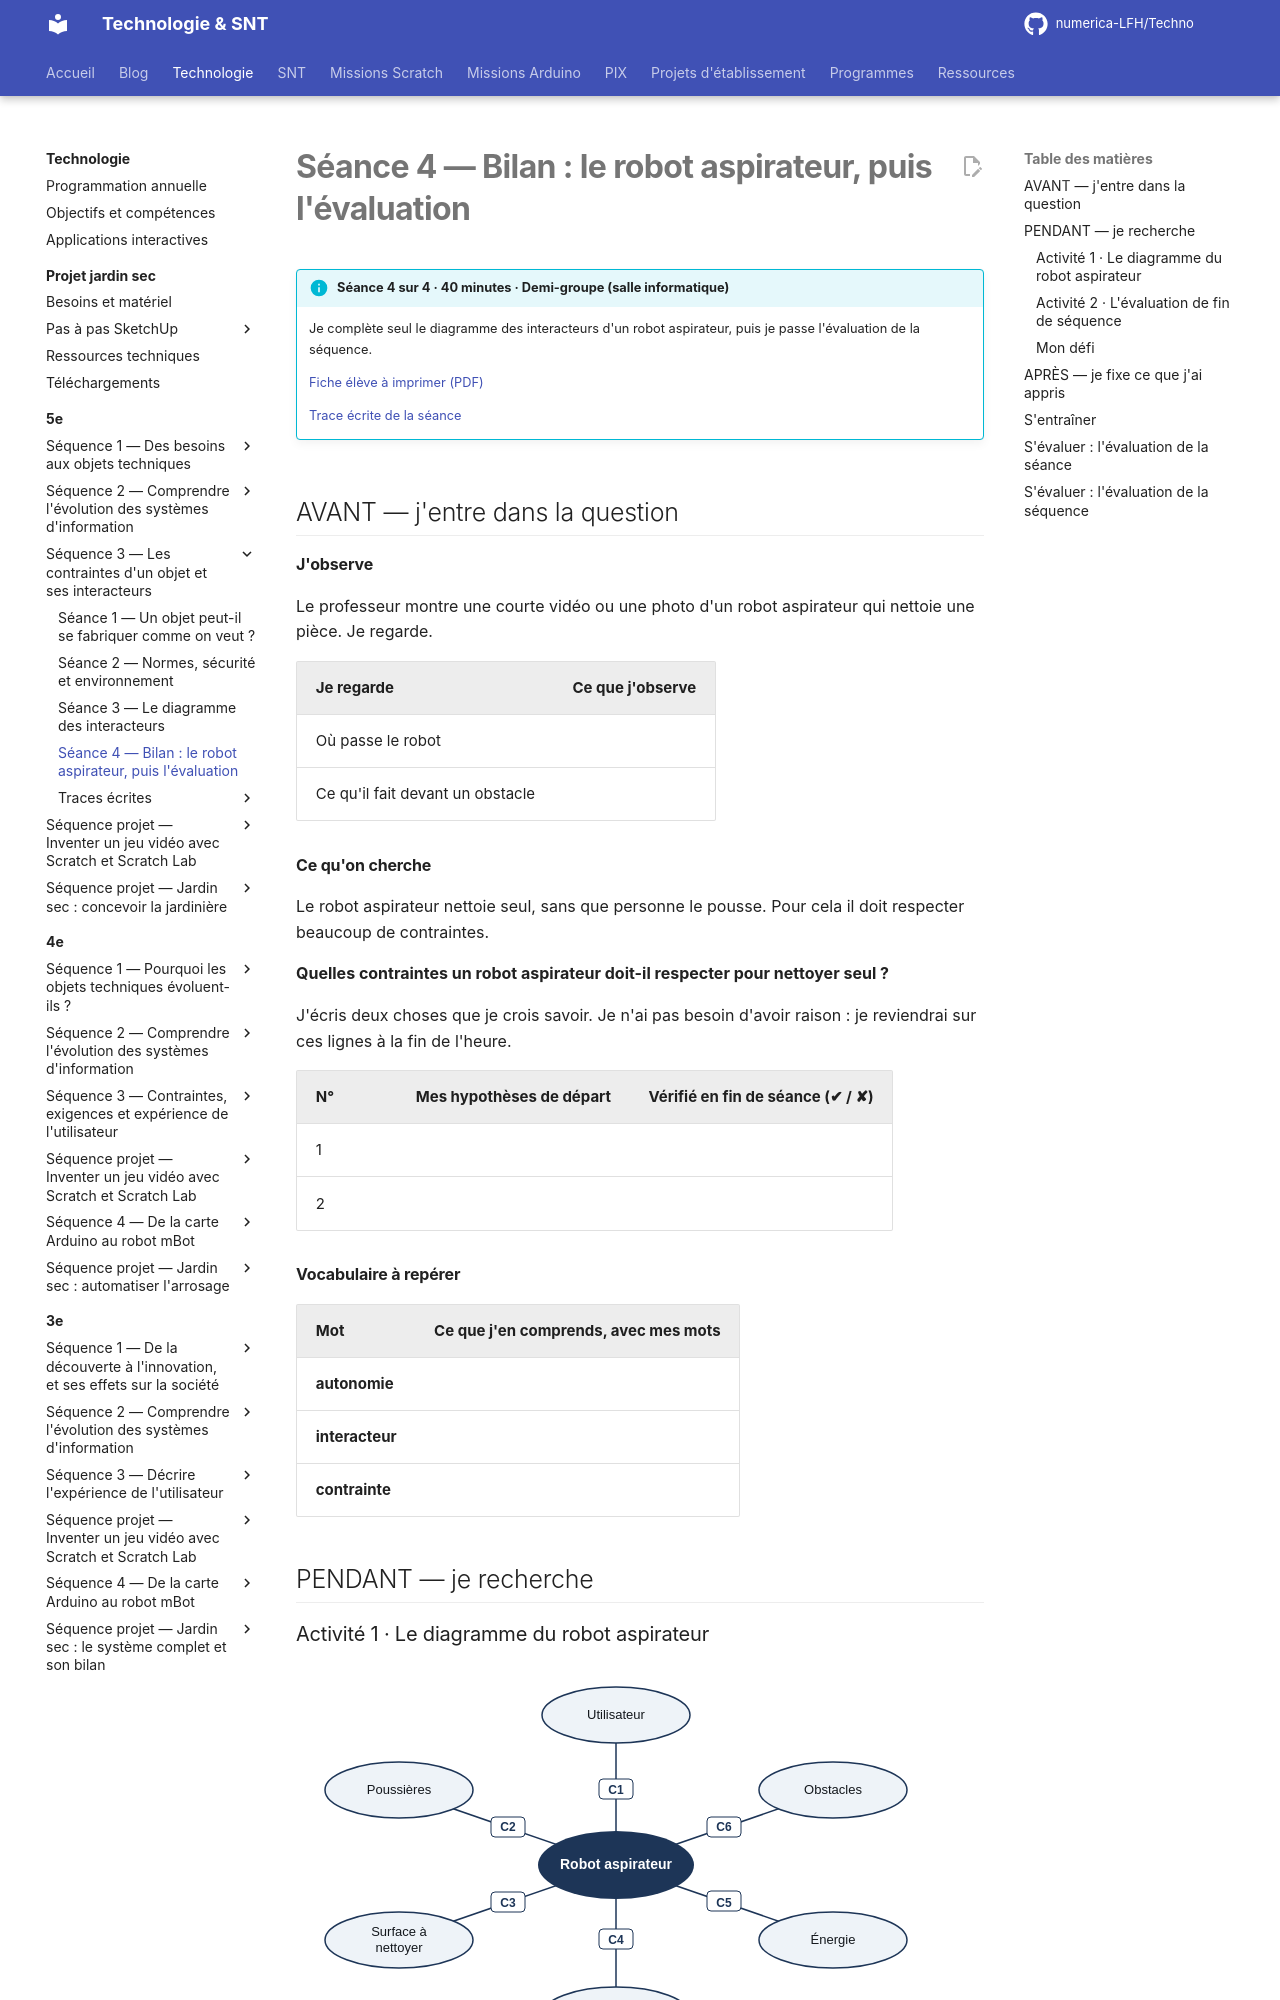

repository: numerica-LFH/Techno · page: technologie/5e/sequence-3/seance-4/index.html · generator: mkdocs

# Séance 4 — Bilan : le robot aspirateur, puis l'évaluation

!!! info "Séance 4 sur 4 · 40 minutes · Demi-groupe (salle informatique)"

    Je complète seul le diagramme des interacteurs d'un robot aspirateur, puis je passe l'évaluation de la séquence.

    [Fiche élève à imprimer (PDF)](fiches/5e-seq3-seance4-eleve.pdf)

    [Trace écrite de la séance](trace-ecrite-seance-4.md)

## AVANT — j'entre dans la question

#### J'observe

Le professeur montre une courte vidéo ou une photo d'un robot aspirateur qui nettoie une pièce. Je regarde.

| Je regarde | Ce que j'observe |
|---|---|
| Où passe le robot |   |
| Ce qu'il fait devant un obstacle |   |

#### Ce qu'on cherche

Le robot aspirateur nettoie seul, sans que personne le pousse. Pour cela il doit respecter beaucoup de contraintes.

**Quelles contraintes un robot aspirateur doit-il respecter pour nettoyer seul ?**

J'écris deux choses que je crois savoir. Je n'ai pas besoin d'avoir raison : je reviendrai sur ces lignes à la fin de l'heure.

| N° | Mes hypothèses de départ | Vérifié en fin de séance (✔ / ✘) |
|---|---|---|
| 1 |   |   |
| 2 |   |   |

#### Vocabulaire à repérer

| Mot | Ce que j'en comprends, avec mes mots |
|---|---|
| **autonomie** |   |
| **interacteur** |   |
| **contrainte** |   |

## PENDANT — je recherche

### Activité 1 · Le diagramme du robot aspirateur

![Diagramme des interacteurs du robot aspirateur (exercice 3 du manuel)](img/diag-85e7253eb7.svg)

*Diagramme des interacteurs du robot aspirateur (exercice 3 du manuel)*

- **C1** : `..........`
- **C6** : éviter les obstacles
- **C5** : être autonome en énergie
- **C4** : passer sous les meubles
- **C3** : `..........`
- **C2** : aspirer les poussières

a\. Pour fixer la hauteur maximale du robot, de quoi faut-il tenir compte ? Quelle contrainte ?

b\. Quelle autonomie me semble raisonnable pour la contrainte C5 ?

c\. J'ajoute un autre interacteur et sa contrainte.
